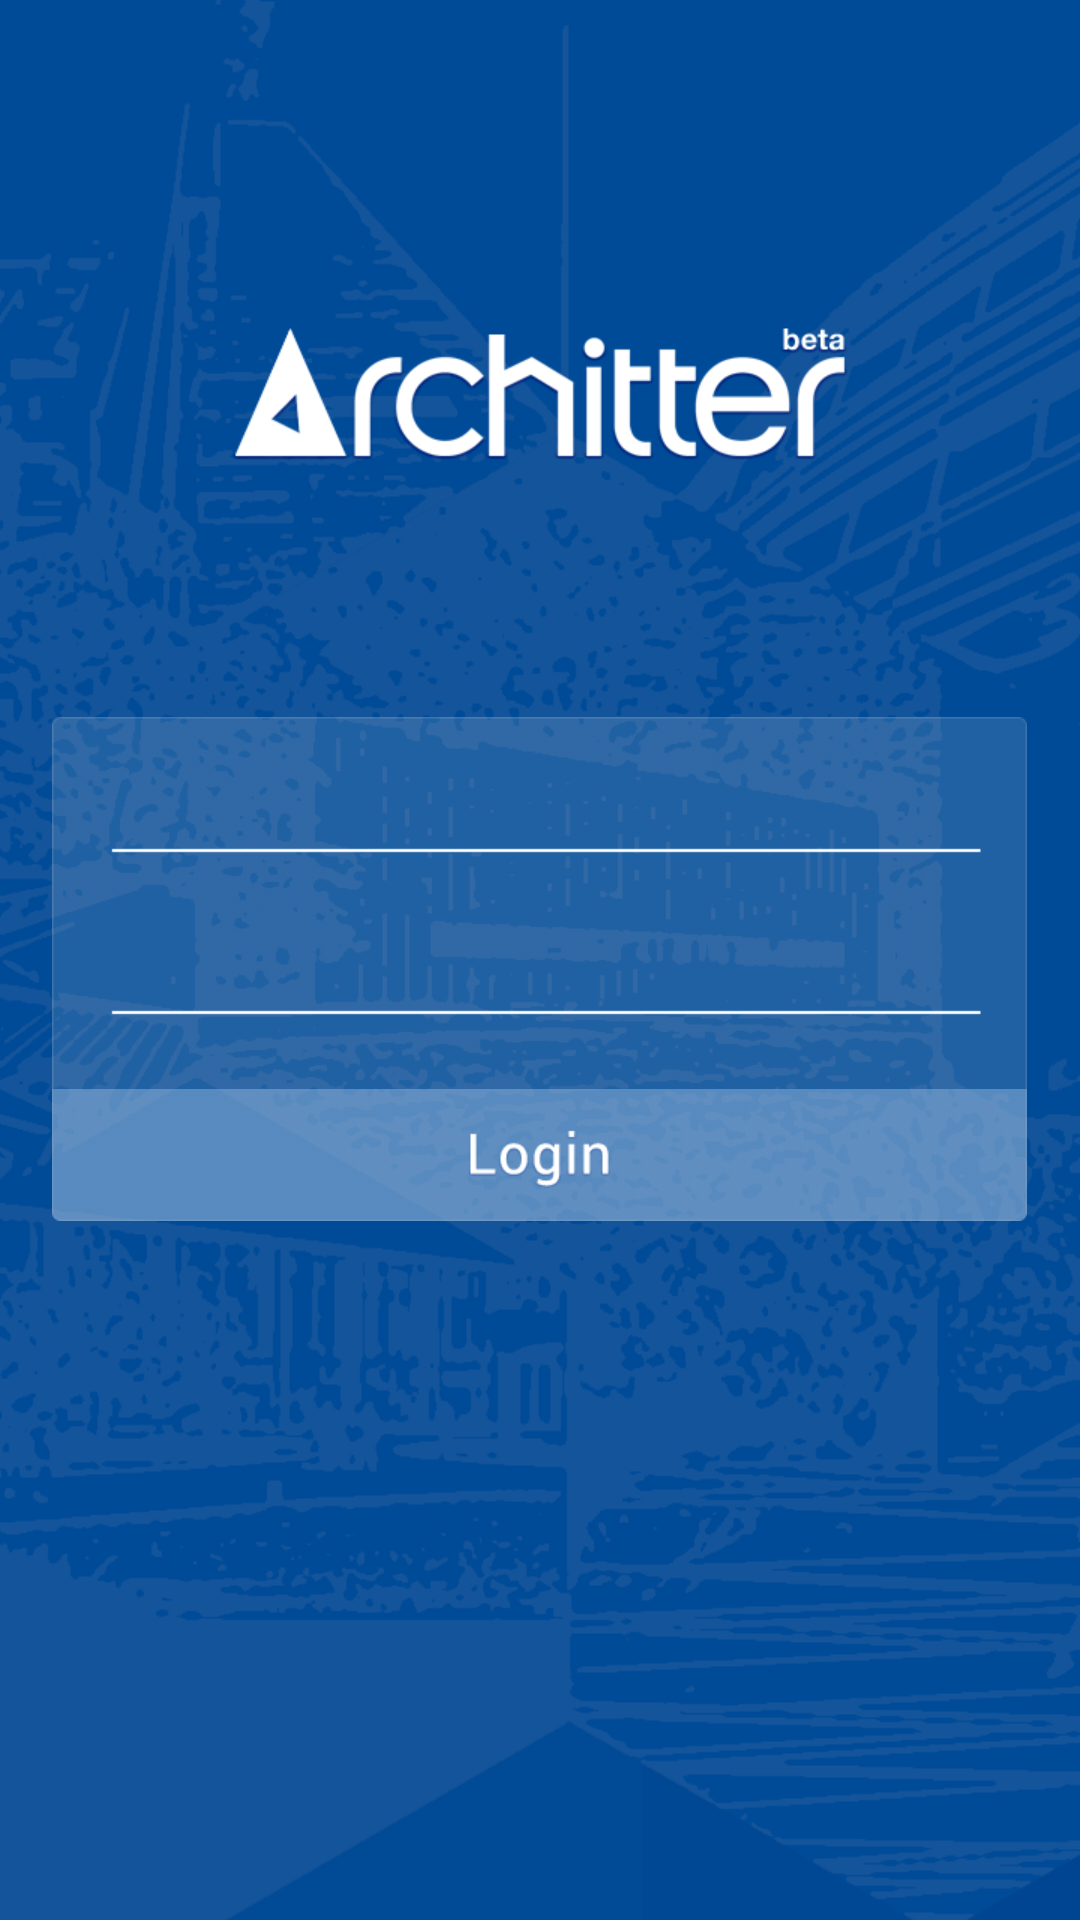

Reconstruct the res/layout file that produces this screen, plus the resources it refers to.
<!-- AndroidManifest.xml: application theme AppTheme -->
<!-- res/layout/activity_login.xml -->
<RelativeLayout xmlns:android="http://schemas.android.com/apk/res/android"
    xmlns:tools="http://schemas.android.com/tools"
    android:layout_width="match_parent"
    android:layout_height="match_parent"
    android:background="@drawable/login_bg" >

    <RelativeLayout
        android:id="@+id/login_container"
        android:layout_width="325dp"
        android:layout_height="168dp"
        android:layout_alignParentBottom="true"
        android:layout_centerHorizontal="true"
        android:layout_marginBottom="233dp"
        android:background="@drawable/login_container" >

        <ImageButton
            android:id="@+id/login_button"
            style="@style/ImageButton"
            android:layout_width="325dp"
            android:layout_height="wrap_content"
            android:layout_alignParentBottom="true"
            android:layout_alignParentLeft="true"
            android:src="@drawable/login_btn" />

        <EditText
            android:id="@+id/login_email"
            style="@style/LoginField"
            android:ems="10"
            android:hint="Email"
            android:inputType="textEmailAddress"
            android:textColorHint="#FFF" >

            <requestFocus />
        </EditText>

        <EditText
            android:id="@+id/login_pwd"
            style="@style/LoginField"
            android:layout_below="@id/login_email"
            android:layout_marginTop="19dp"
            android:ems="10"
            android:hint="Password"
            android:inputType="textPassword"
            android:textColorHint="#FFF" />

    </RelativeLayout>

</RelativeLayout>
<!-- resources referenced by this layout -->
<resources>
  <!-- drawable login_bg: png bitmap (drawable-xhdpi, 102907 bytes) -->
  <!-- drawable login_btn: png bitmap (drawable-xhdpi, 6063 bytes) -->
  <!-- drawable login_container: png bitmap (drawable-xhdpi, 4353 bytes) -->
  <style name="ImageButton">
          <item name="android:layout_width">wrap_content</item>
          <item name="android:layout_height">wrap_content</item>
          <item name="android:background">@null</item>
      </style>
  <style name="AppTheme" parent="@android:style/Theme.Holo.Light.DarkActionBar">
          <item name="android:windowBackground">@color/app_bg</item>
          <item name="android:actionBarStyle">@style/ActionBar</item>
      </style>
  <color name="app_bg">#ECECED</color>
  <style name="ActionBar" parent="@android:style/Widget.Holo.ActionBar">
  	    <item name="android:background">@drawable/nav_bg</item>
  	    <item name="android:backgroundSplit">@drawable/nav_bg</item>
  	    <item name="android:backgroundStacked">@drawable/nav_bg</item>
  	</style>
  <!-- drawable nav_bg: png bitmap (drawable-xhdpi, 2852 bytes) -->
</resources>
